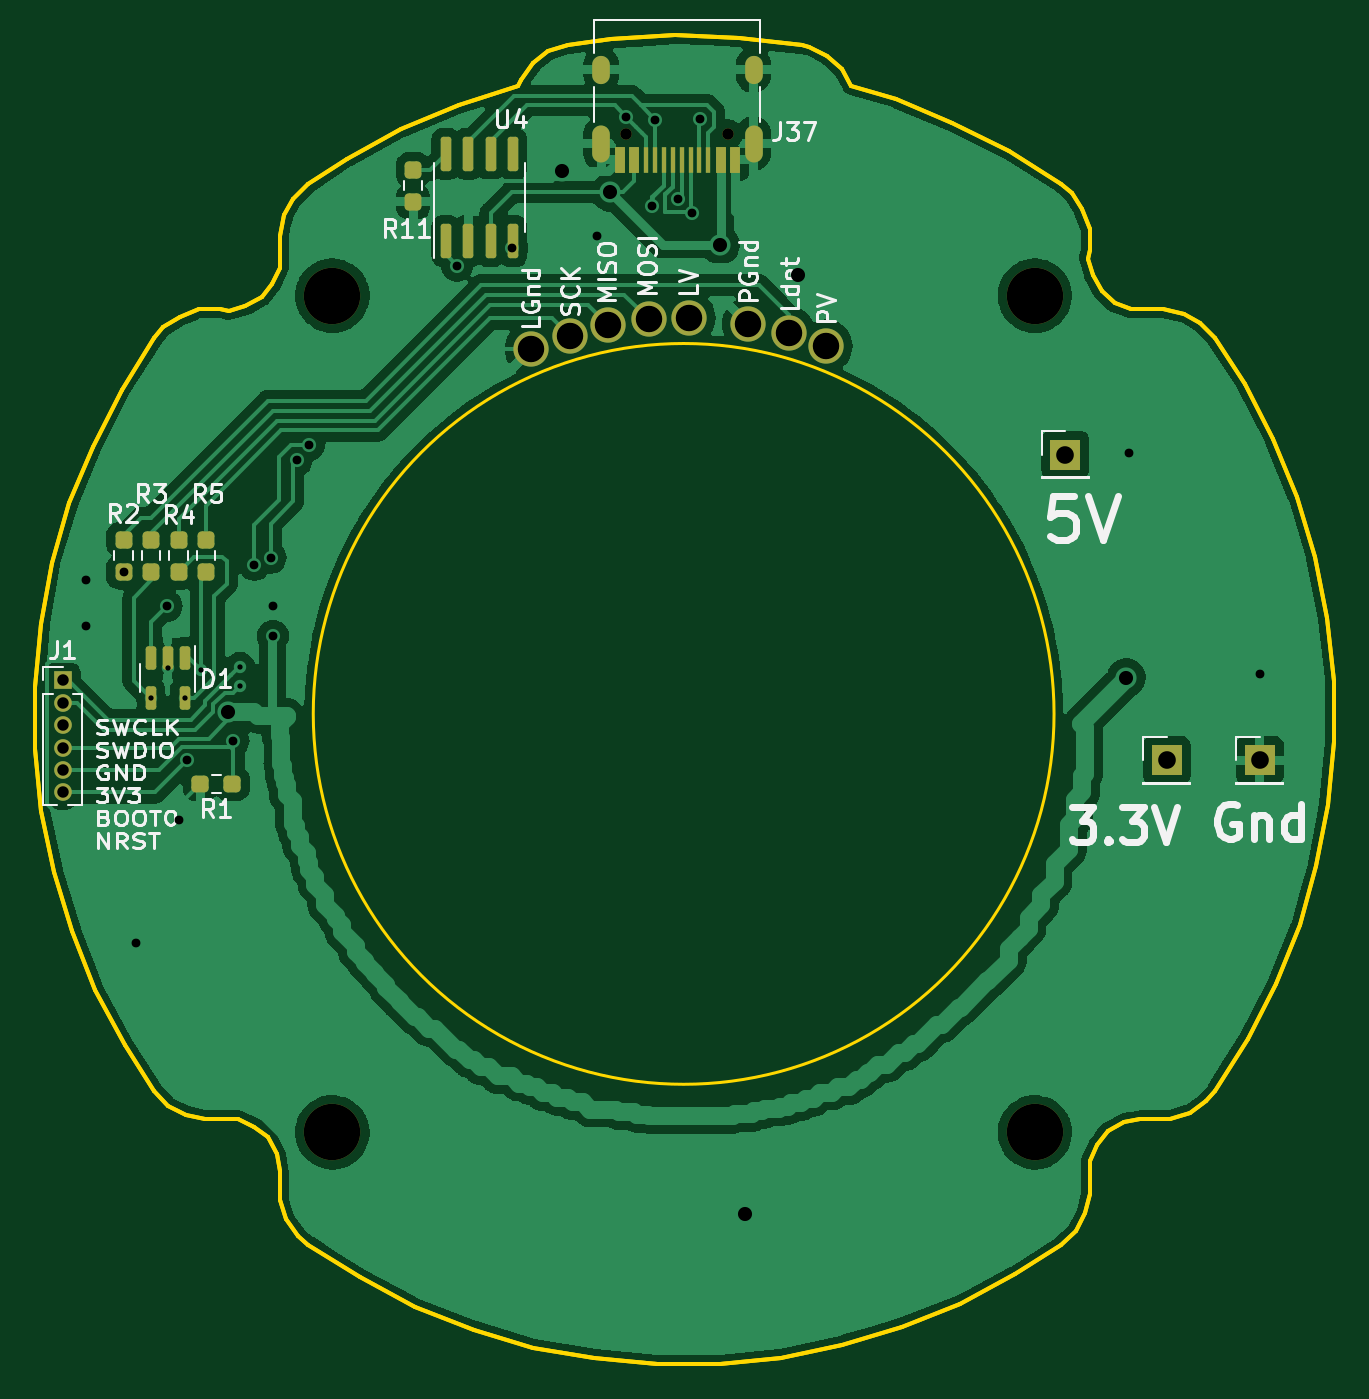
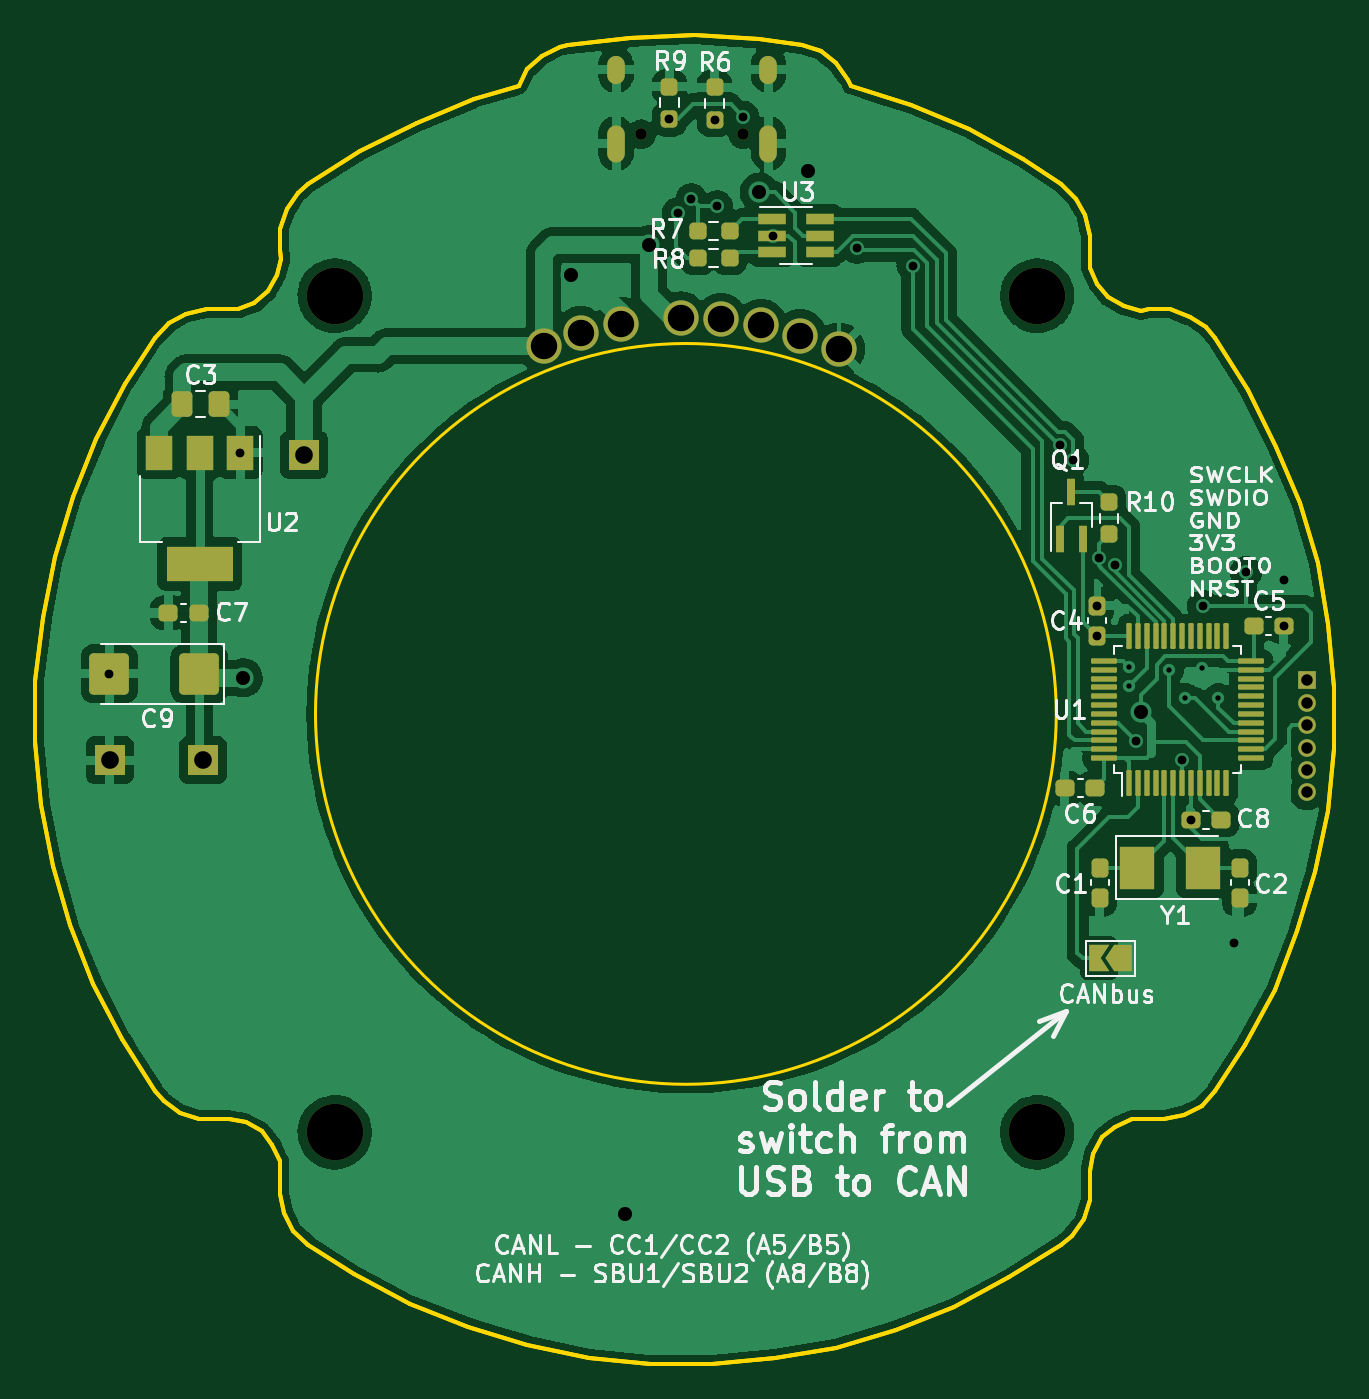
Circuit board: 10 layer files. Board 73.7 x 75.4 mm.
- bottom_copper: Canon_manage-B_Cu.gbr (160077 bytes)
- bottom_mask: Canon_manage-B_Mask.gbr (6573 bytes)
- paste: Canon_manage-B_Paste.gbr (4841 bytes)
- bottom_silk: Canon_manage-B_Silkscreen.gbr (45336 bytes)
- outline: Canon_manage-Edge_Cuts.gbr (12094 bytes)
- top_copper: Canon_manage-F_Cu.gbr (317283 bytes)
- top_mask: Canon_manage-F_Mask.gbr (3972 bytes)
- paste: Canon_manage-F_Paste.gbr (2683 bytes)
- top_silk: Canon_manage-F_Silkscreen.gbr (24920 bytes)
- drill: Canon_manage.drl (1960 bytes)

=== bottom_copper: Canon_manage-B_Cu.gbr (160077 bytes, source omitted) ===
=== bottom_mask: Canon_manage-B_Mask.gbr (6573 bytes, source omitted) ===
=== paste: Canon_manage-B_Paste.gbr ===
%TF.GenerationSoftware,KiCad,Pcbnew,6.0.10*%
%TF.CreationDate,2023-03-13T17:30:16+03:00*%
%TF.ProjectId,Canon_manage,43616e6f-6e5f-46d6-916e-6167652e6b69,rev?*%
%TF.SameCoordinates,Original*%
%TF.FileFunction,Paste,Bot*%
%TF.FilePolarity,Positive*%
%FSLAX46Y46*%
G04 Gerber Fmt 4.6, Leading zero omitted, Abs format (unit mm)*
G04 Created by KiCad (PCBNEW 6.0.10) date 2023-03-13 17:30:16*
%MOMM*%
%LPD*%
G01*
G04 APERTURE LIST*
G04 Aperture macros list*
%AMRoundRect*
0 Rectangle with rounded corners*
0 $1 Rounding radius*
0 $2 $3 $4 $5 $6 $7 $8 $9 X,Y pos of 4 corners*
0 Add a 4 corners polygon primitive as box body*
4,1,4,$2,$3,$4,$5,$6,$7,$8,$9,$2,$3,0*
0 Add four circle primitives for the rounded corners*
1,1,$1+$1,$2,$3*
1,1,$1+$1,$4,$5*
1,1,$1+$1,$6,$7*
1,1,$1+$1,$8,$9*
0 Add four rect primitives between the rounded corners*
20,1,$1+$1,$2,$3,$4,$5,0*
20,1,$1+$1,$4,$5,$6,$7,0*
20,1,$1+$1,$6,$7,$8,$9,0*
20,1,$1+$1,$8,$9,$2,$3,0*%
G04 Aperture macros list end*
%ADD10RoundRect,0.237500X0.237500X-0.250000X0.237500X0.250000X-0.237500X0.250000X-0.237500X-0.250000X0*%
%ADD11RoundRect,0.237500X0.300000X0.237500X-0.300000X0.237500X-0.300000X-0.237500X0.300000X-0.237500X0*%
%ADD12R,0.450000X1.500000*%
%ADD13RoundRect,0.237500X-0.237500X0.300000X-0.237500X-0.300000X0.237500X-0.300000X0.237500X0.300000X0*%
%ADD14RoundRect,0.237500X0.250000X0.237500X-0.250000X0.237500X-0.250000X-0.237500X0.250000X-0.237500X0*%
%ADD15RoundRect,0.237500X-0.300000X-0.237500X0.300000X-0.237500X0.300000X0.237500X-0.300000X0.237500X0*%
%ADD16R,1.500000X2.000000*%
%ADD17R,3.800000X2.000000*%
%ADD18R,1.560000X0.650000*%
%ADD19RoundRect,0.250000X0.337500X0.475000X-0.337500X0.475000X-0.337500X-0.475000X0.337500X-0.475000X0*%
%ADD20RoundRect,0.237500X0.237500X-0.300000X0.237500X0.300000X-0.237500X0.300000X-0.237500X-0.300000X0*%
%ADD21R,2.000000X2.400000*%
%ADD22RoundRect,0.250000X-0.875000X-0.925000X0.875000X-0.925000X0.875000X0.925000X-0.875000X0.925000X0*%
%ADD23RoundRect,0.075000X0.075000X-0.662500X0.075000X0.662500X-0.075000X0.662500X-0.075000X-0.662500X0*%
%ADD24RoundRect,0.075000X0.662500X-0.075000X0.662500X0.075000X-0.662500X0.075000X-0.662500X-0.075000X0*%
G04 APERTURE END LIST*
D10*
%TO.C,R6*%
X104343200Y-53238400D03*
X104343200Y-51413400D03*
%TD*%
D11*
%TO.C,C5*%
X73784800Y-81965800D03*
X72059800Y-81965800D03*
%TD*%
D12*
%TO.C,Q1*%
X84774800Y-77022000D03*
X83474800Y-77022000D03*
X84124800Y-74362000D03*
%TD*%
D13*
%TO.C,C1*%
X82499200Y-95657500D03*
X82499200Y-97382500D03*
%TD*%
D14*
%TO.C,R7*%
X105306500Y-59563000D03*
X103481500Y-59563000D03*
%TD*%
D15*
%TO.C,C8*%
X75618000Y-92938600D03*
X77343000Y-92938600D03*
%TD*%
D16*
%TO.C,U2*%
X131227800Y-72135600D03*
X133527800Y-72135600D03*
D17*
X133527800Y-78435600D03*
D16*
X135827800Y-72135600D03*
%TD*%
D10*
%TO.C,R10*%
X81974800Y-76757200D03*
X81974800Y-74932200D03*
%TD*%
D18*
%TO.C,U3*%
X101092000Y-58867000D03*
X101092000Y-59817000D03*
X101092000Y-60767000D03*
X98392000Y-60767000D03*
X98392000Y-59817000D03*
X98392000Y-58867000D03*
%TD*%
D14*
%TO.C,R8*%
X105306500Y-61087000D03*
X103481500Y-61087000D03*
%TD*%
D19*
%TO.C,C3*%
X134518400Y-69392800D03*
X132443400Y-69392800D03*
%TD*%
D20*
%TO.C,C4*%
X82677000Y-82522400D03*
X82677000Y-80797400D03*
%TD*%
D10*
%TO.C,R9*%
X106900000Y-53212500D03*
X106900000Y-51387500D03*
%TD*%
D15*
%TO.C,C6*%
X82755400Y-91160600D03*
X84480400Y-91160600D03*
%TD*%
D21*
%TO.C,Y1*%
X80365600Y-95656400D03*
X76665600Y-95656400D03*
%TD*%
D13*
%TO.C,C2*%
X74574400Y-95657500D03*
X74574400Y-97382500D03*
%TD*%
D15*
%TO.C,C7*%
X133580800Y-81203800D03*
X135305800Y-81203800D03*
%TD*%
D22*
%TO.C,C9*%
X133558600Y-84658200D03*
X138658600Y-84658200D03*
%TD*%
D23*
%TO.C,U1*%
X80837500Y-90852500D03*
X80337500Y-90852500D03*
X79837500Y-90852500D03*
X79337500Y-90852500D03*
X78837500Y-90852500D03*
X78337500Y-90852500D03*
X77837500Y-90852500D03*
X77337500Y-90852500D03*
X76837500Y-90852500D03*
X76337500Y-90852500D03*
X75837500Y-90852500D03*
X75337500Y-90852500D03*
D24*
X73925000Y-89440000D03*
X73925000Y-88940000D03*
X73925000Y-88440000D03*
X73925000Y-87940000D03*
X73925000Y-87440000D03*
X73925000Y-86940000D03*
X73925000Y-86440000D03*
X73925000Y-85940000D03*
X73925000Y-85440000D03*
X73925000Y-84940000D03*
X73925000Y-84440000D03*
X73925000Y-83940000D03*
D23*
X75337500Y-82527500D03*
X75837500Y-82527500D03*
X76337500Y-82527500D03*
X76837500Y-82527500D03*
X77337500Y-82527500D03*
X77837500Y-82527500D03*
X78337500Y-82527500D03*
X78837500Y-82527500D03*
X79337500Y-82527500D03*
X79837500Y-82527500D03*
X80337500Y-82527500D03*
X80837500Y-82527500D03*
D24*
X82250000Y-83940000D03*
X82250000Y-84440000D03*
X82250000Y-84940000D03*
X82250000Y-85440000D03*
X82250000Y-85940000D03*
X82250000Y-86440000D03*
X82250000Y-86940000D03*
X82250000Y-87440000D03*
X82250000Y-87940000D03*
X82250000Y-88440000D03*
X82250000Y-88940000D03*
X82250000Y-89440000D03*
%TD*%
M02*

=== bottom_silk: Canon_manage-B_Silkscreen.gbr (45336 bytes, source omitted) ===
=== outline: Canon_manage-Edge_Cuts.gbr (12094 bytes, source omitted) ===
=== top_copper: Canon_manage-F_Cu.gbr (317283 bytes, source omitted) ===
=== top_mask: Canon_manage-F_Mask.gbr ===
%TF.GenerationSoftware,KiCad,Pcbnew,6.0.10*%
%TF.CreationDate,2023-03-13T17:30:16+03:00*%
%TF.ProjectId,Canon_manage,43616e6f-6e5f-46d6-916e-6167652e6b69,rev?*%
%TF.SameCoordinates,Original*%
%TF.FileFunction,Soldermask,Top*%
%TF.FilePolarity,Negative*%
%FSLAX46Y46*%
G04 Gerber Fmt 4.6, Leading zero omitted, Abs format (unit mm)*
G04 Created by KiCad (PCBNEW 6.0.10) date 2023-03-13 17:30:16*
%MOMM*%
%LPD*%
G01*
G04 APERTURE LIST*
G04 Aperture macros list*
%AMRoundRect*
0 Rectangle with rounded corners*
0 $1 Rounding radius*
0 $2 $3 $4 $5 $6 $7 $8 $9 X,Y pos of 4 corners*
0 Add a 4 corners polygon primitive as box body*
4,1,4,$2,$3,$4,$5,$6,$7,$8,$9,$2,$3,0*
0 Add four circle primitives for the rounded corners*
1,1,$1+$1,$2,$3*
1,1,$1+$1,$4,$5*
1,1,$1+$1,$6,$7*
1,1,$1+$1,$8,$9*
0 Add four rect primitives between the rounded corners*
20,1,$1+$1,$2,$3,$4,$5,0*
20,1,$1+$1,$4,$5,$6,$7,0*
20,1,$1+$1,$6,$7,$8,$9,0*
20,1,$1+$1,$8,$9,$2,$3,0*%
G04 Aperture macros list end*
%ADD10C,2.000000*%
%ADD11C,3.200000*%
%ADD12RoundRect,0.150000X-0.150000X0.512500X-0.150000X-0.512500X0.150000X-0.512500X0.150000X0.512500X0*%
%ADD13RoundRect,0.150000X0.150000X-0.825000X0.150000X0.825000X-0.150000X0.825000X-0.150000X-0.825000X0*%
%ADD14RoundRect,0.237500X0.237500X-0.250000X0.237500X0.250000X-0.237500X0.250000X-0.237500X-0.250000X0*%
%ADD15C,0.650000*%
%ADD16R,0.600000X1.450000*%
%ADD17R,0.300000X1.450000*%
%ADD18O,1.000000X2.100000*%
%ADD19O,1.000000X1.600000*%
%ADD20R,1.700000X1.700000*%
%ADD21R,1.000000X1.000000*%
%ADD22O,1.000000X1.000000*%
%ADD23RoundRect,0.237500X0.250000X0.237500X-0.250000X0.237500X-0.250000X-0.237500X0.250000X-0.237500X0*%
G04 APERTURE END LIST*
D10*
%TO.C,J6*%
X103980000Y-64570000D03*
%TD*%
D11*
%TO.C,REF\u002A\u002A1*%
X125880000Y-63225000D03*
%TD*%
%TO.C,REF\u002A\u002A2*%
X86050000Y-110665000D03*
%TD*%
D10*
%TO.C,J3*%
X111930000Y-65330000D03*
%TD*%
%TO.C,J4*%
X109640000Y-64820000D03*
%TD*%
%TO.C,J8*%
X99500000Y-65500000D03*
%TD*%
D12*
%TO.C,D1*%
X77673200Y-83769200D03*
X76723200Y-83769200D03*
X75773200Y-83769200D03*
X75773200Y-86044200D03*
X77673200Y-86044200D03*
%TD*%
D13*
%TO.C,U4*%
X92481400Y-60133000D03*
X93751400Y-60133000D03*
X95021400Y-60133000D03*
X96291400Y-60133000D03*
X96291400Y-55183000D03*
X95021400Y-55183000D03*
X93751400Y-55183000D03*
X92481400Y-55183000D03*
%TD*%
D10*
%TO.C,J9*%
X97310000Y-66260000D03*
%TD*%
D14*
%TO.C,R3*%
X75776666Y-78890500D03*
X75776666Y-77065500D03*
%TD*%
D15*
%TO.C,J37*%
X102720000Y-54070000D03*
X108500000Y-54070000D03*
D16*
X108860000Y-55515000D03*
X108060000Y-55515000D03*
D17*
X106860000Y-55515000D03*
X105860000Y-55515000D03*
X105360000Y-55515000D03*
X104360000Y-55515000D03*
D16*
X103160000Y-55515000D03*
X102360000Y-55515000D03*
X102360000Y-55515000D03*
X103160000Y-55515000D03*
D17*
X103860000Y-55515000D03*
X104860000Y-55515000D03*
X106360000Y-55515000D03*
X107360000Y-55515000D03*
D16*
X108060000Y-55515000D03*
X108860000Y-55515000D03*
D18*
X101290000Y-54600000D03*
X109930000Y-54600000D03*
D19*
X109930000Y-50420000D03*
X101290000Y-50420000D03*
%TD*%
D11*
%TO.C,REF\u002A\u002A*%
X86050000Y-63225000D03*
%TD*%
D10*
%TO.C,J2*%
X114040000Y-66090000D03*
%TD*%
D11*
%TO.C,REF\u002A\u002A3*%
X125880000Y-110665000D03*
%TD*%
D10*
%TO.C,J7*%
X101700000Y-64910000D03*
%TD*%
D14*
%TO.C,R4*%
X77334532Y-78890500D03*
X77334532Y-77065500D03*
%TD*%
D10*
%TO.C,J5*%
X106270000Y-64490000D03*
%TD*%
D20*
%TO.C,J35*%
X138633200Y-89560400D03*
%TD*%
D14*
%TO.C,R2*%
X74218800Y-78890500D03*
X74218800Y-77065500D03*
%TD*%
%TO.C,R5*%
X78892400Y-78890500D03*
X78892400Y-77065500D03*
%TD*%
%TO.C,R11*%
X90627200Y-57910100D03*
X90627200Y-56085100D03*
%TD*%
D20*
%TO.C,J26*%
X127609600Y-72237600D03*
%TD*%
D21*
%TO.C,J1*%
X70764400Y-85039200D03*
D22*
X70764400Y-86309200D03*
X70764400Y-87579200D03*
X70764400Y-88849200D03*
X70764400Y-90119200D03*
X70764400Y-91389200D03*
%TD*%
D23*
%TO.C,R1*%
X80387200Y-90906600D03*
X78562200Y-90906600D03*
%TD*%
D20*
%TO.C,J36*%
X133350000Y-89560400D03*
%TD*%
M02*

=== paste: Canon_manage-F_Paste.gbr (2683 bytes, source withheld) ===
=== top_silk: Canon_manage-F_Silkscreen.gbr (24920 bytes, source omitted) ===
=== drill: Canon_manage.drl ===
M48
; DRILL file {KiCad 6.0.10} date Пн 13 мар 2023 17:28:56
; FORMAT={-:-/ absolute / metric / decimal}
; #@! TF.CreationDate,2023-03-13T17:28:56+03:00
; #@! TF.GenerationSoftware,Kicad,Pcbnew,6.0.10
; #@! TF.FileFunction,MixedPlating,1,2
FMAT,2
METRIC
; #@! TA.AperFunction,Plated,PTH,ViaDrill
T1C0.300
; #@! TA.AperFunction,Plated,PTH,ViaDrill
T2C0.500
; #@! TA.AperFunction,Plated,PTH,ComponentDrill
T3C0.600
; #@! TA.AperFunction,Plated,PTH,ComponentDrill
T4C0.650
; #@! TA.AperFunction,Plated,PTH,ViaDrill
T5C0.800
; #@! TA.AperFunction,Plated,PTH,ComponentDrill
T6C1.000
; #@! TA.AperFunction,Plated,PTH,ComponentDrill
T7C1.500
; #@! TA.AperFunction,NonPlated,NPTH,ComponentDrill
T8C0.650
; #@! TA.AperFunction,NonPlated,NPTH,ComponentDrill
T9C3.200
%
G90
G05
T1
X75.773Y-86.044
X76.708Y-84.342
X77.673Y-86.044
X78.588Y-84.43
X80.823Y-84.277
X80.823Y-85.344
T2
X72.06Y-81.966
X72.085Y-79.35
X74.219Y-78.892
X74.905Y-99.949
X76.657Y-80.823
X77.343Y-92.939
X77.826Y-89.56
X80.446Y-88.464
X81.636Y-78.486
X82.55Y-78.08
X82.677Y-80.797
X82.677Y-82.522
X84.023Y-72.542
X84.748Y-71.679
X93.116Y-61.519
X96.251Y-60.507
X101.058Y-59.821
X102.721Y-53.082
X104.191Y-58.166
X104.343Y-53.238
X105.66Y-57.76
X106.426Y-58.547
X106.9Y-53.212
X131.228Y-72.136
X138.659Y-84.658
T4
X70.764Y-85.039
X70.764Y-86.309
X70.764Y-87.579
X70.764Y-88.849
X70.764Y-90.119
X70.764Y-91.389
T5
X80.162Y-86.843
X99.06Y-56.185
X101.803Y-57.353
X108.052Y-60.35
X109.423Y-115.291
X112.471Y-62.027
X131.064Y-84.887
T6
X127.61Y-72.238
X133.35Y-89.56
X138.633Y-89.56
T7
X97.31Y-66.26
X99.5Y-65.5
X101.7Y-64.91
X103.98Y-64.57
X106.27Y-64.49
X109.64Y-64.82
X111.93Y-65.33
X114.04Y-66.09
T8
X102.72Y-54.07
X108.5Y-54.07
T9
X86.05Y-63.225
X86.05Y-110.665
X125.88Y-63.225
X125.88Y-110.665
T3
G00X101.29Y-50.72
M15
G01X101.29Y-50.12
M16
G05
G00X101.29Y-55.15
M15
G01X101.29Y-54.05
M16
G05
G00X109.93Y-50.72
M15
G01X109.93Y-50.12
M16
G05
G00X109.93Y-55.15
M15
G01X109.93Y-54.05
M16
G05
T0
M30

